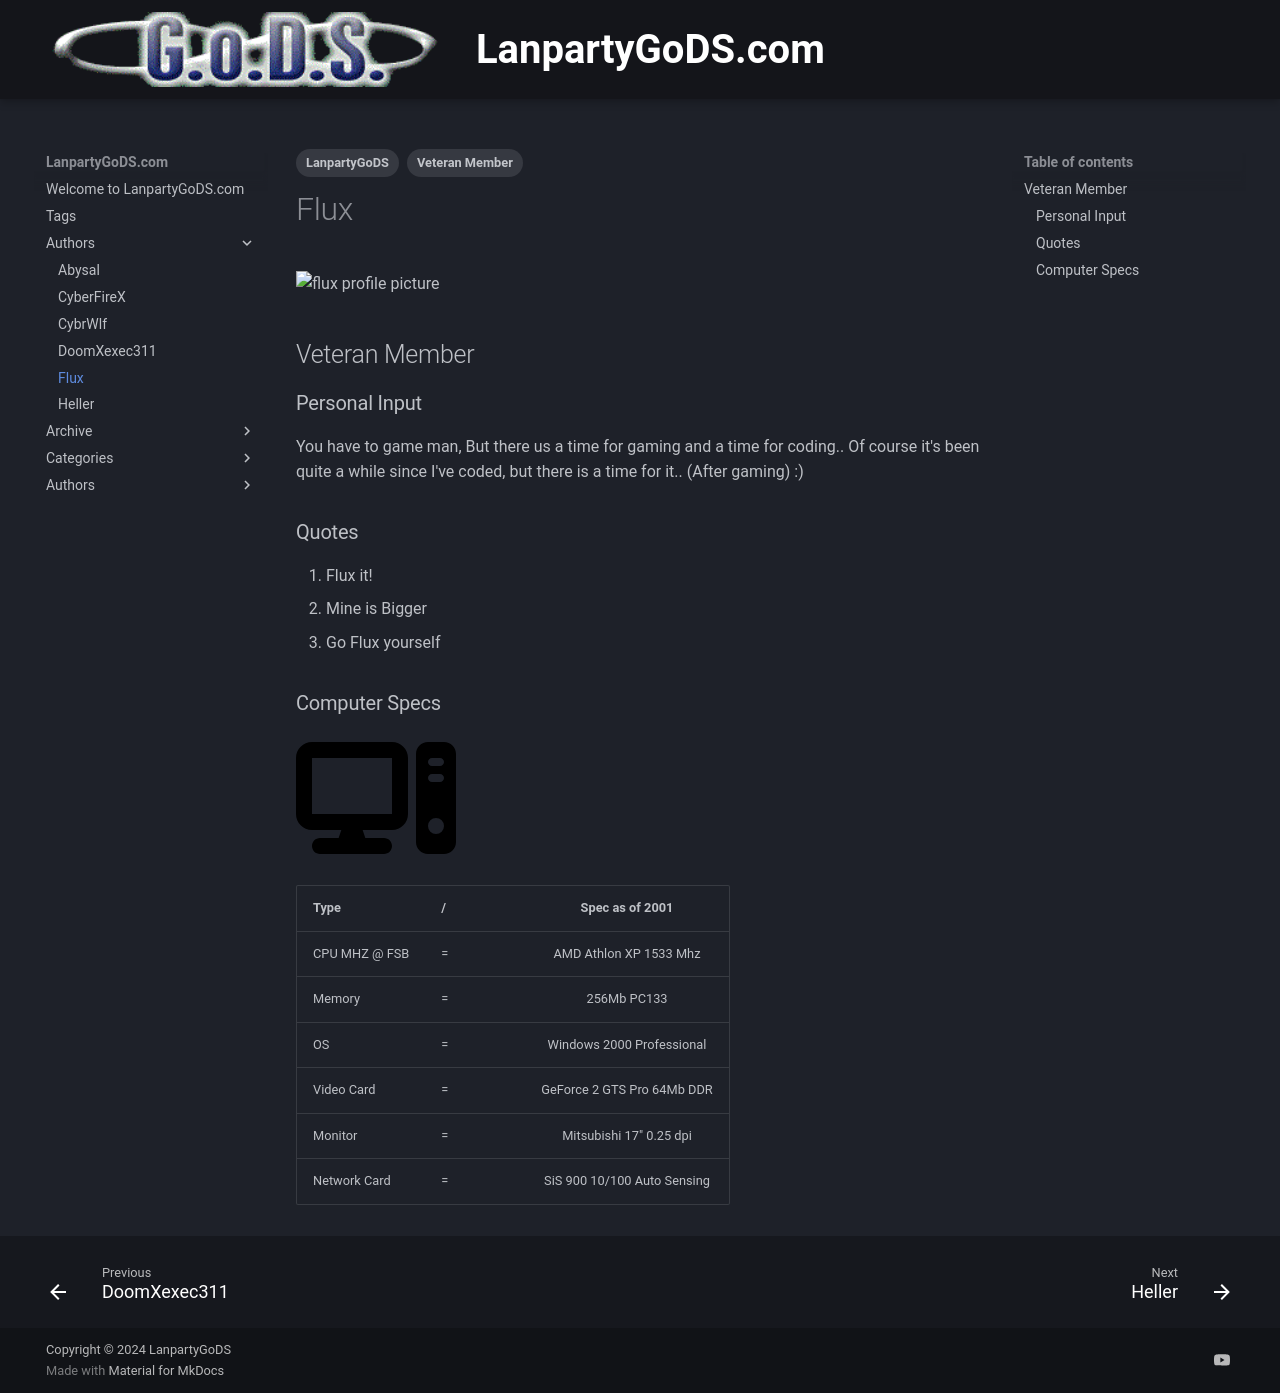

repository: cybrwlf/gods · page: authors/flux/index.html · generator: mkdocs

---
tags:
    - Veteran Member
    - LanpartyGoDS
---

# Flux
![flux profile picture](flux.jpg "flux profile picture")
## Veteran Member

### Personal Input

You have to game man, But there us a time for gaming and a time for coding.. Of course it's been quite a while since I've coded, but there is a time for it.. (After gaming) :)

### Quotes
1. Flux it!
2. Mine is Bigger
3. Go Flux yourself

### Computer Specs

<img src="../computer-solid.svg" width="160" height="120">

| Type          | / | Spec as of 2001                        |
| :-----------  | - | :------------------------------------: |
| CPU MHZ @ FSB | = | AMD Athlon XP 1533 Mhz |
| Memory        | = | 256Mb PC133 |
| OS            | = | Windows 2000 Professional |
| Video Card    | = | GeForce 2 GTS Pro 64Mb DDR |
| Monitor       | = | Mitsubishi 17" 0.25 dpi |
| Network Card  | = | SiS 900 10/100 Auto Sensing |
